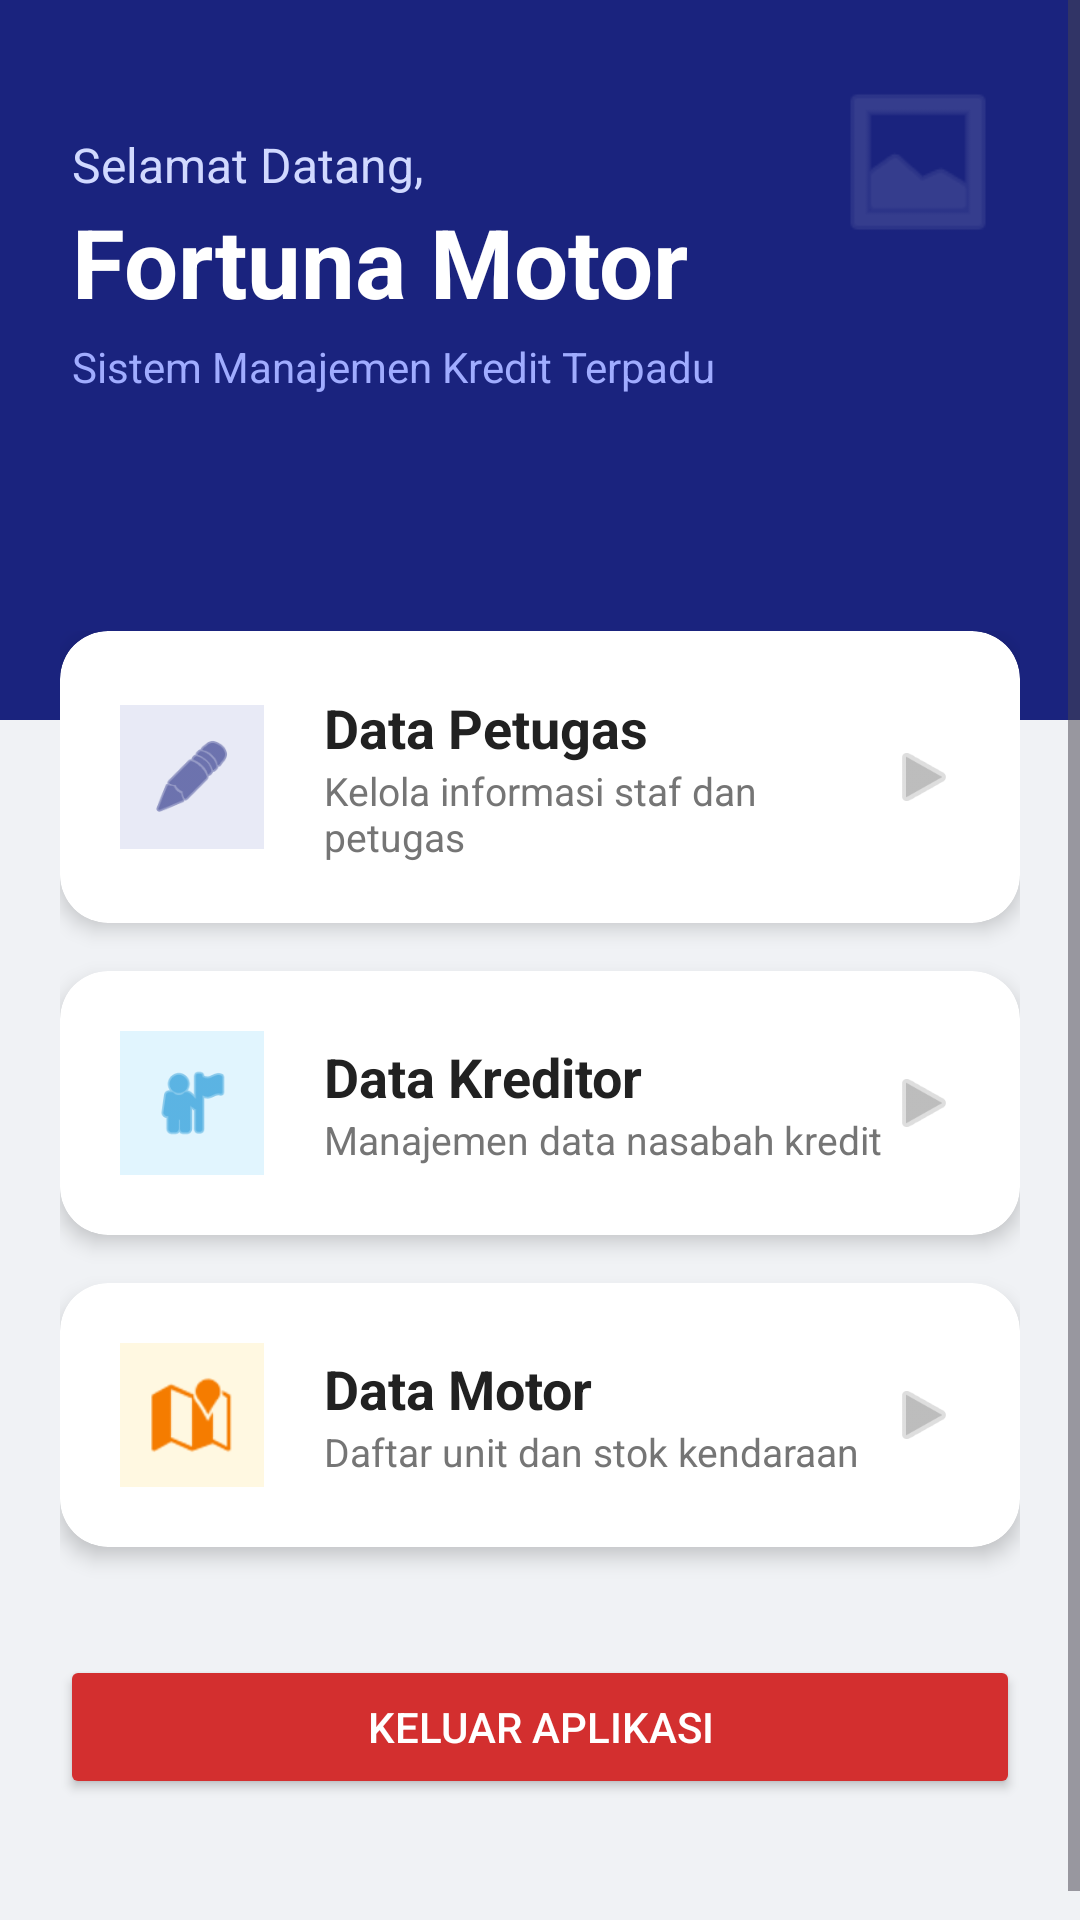

Layout XML and referenced resources for this Android screen:
<!-- AndroidManifest.xml: application theme Theme.Pr_Kredit_Motor_Fortuna_TIS1E233605 -->
<!-- res/layout/activity_home.xml -->
<?xml version="1.0" encoding="utf-8"?>
<ScrollView xmlns:android="http://schemas.android.com/apk/res/android"
    xmlns:app="http://schemas.android.com/apk/res-auto"
    android:layout_width="match_parent"
    android:layout_height="match_parent"
    android:background="#F0F2F5"
    android:fillViewport="true">

    <LinearLayout
        android:layout_width="match_parent"
        android:layout_height="wrap_content"
        android:orientation="vertical">

        
        <RelativeLayout
            android:layout_width="match_parent"
            android:layout_height="240dp"
            android:background="@color/colorPrimary"
            android:padding="24dp">

            <ImageView
                android:layout_width="60dp"
                android:layout_height="60dp"
                android:layout_alignParentEnd="true"
                android:alpha="0.2"
                android:src="@android:drawable/ic_menu_gallery"
                app:tint="@color/white" />

            <TextView
                android:id="@+id/tvWelcome"
                android:layout_width="wrap_content"
                android:layout_height="wrap_content"
                android:layout_marginTop="20dp"
                android:text="Selamat Datang,"
                android:textColor="#D1D9FF"
                android:textSize="16sp" />

            <TextView
                android:id="@+id/tvBrand"
                android:layout_width="wrap_content"
                android:layout_height="wrap_content"
                android:layout_below="@id/tvWelcome"
                android:text="Fortuna Motor"
                android:textColor="@color/white"
                android:textSize="32sp"
                android:textStyle="bold" />

            <TextView
                android:layout_width="wrap_content"
                android:layout_height="wrap_content"
                android:layout_below="@id/tvBrand"
                android:layout_marginTop="4dp"
                android:text="Sistem Manajemen Kredit Terpadu"
                android:textColor="#A0ACFF" />
        </RelativeLayout>

        
        <LinearLayout
            android:layout_width="match_parent"
            android:layout_height="wrap_content"
            android:layout_marginTop="-50dp"
            android:orientation="vertical"
            android:padding="20dp">

            
            <androidx.cardview.widget.CardView
                android:id="@+id/btDataPetugasHome"
                android:layout_width="match_parent"
                android:layout_height="wrap_content"
                android:layout_marginBottom="16dp"
                android:clickable="true"
                android:focusable="true"
                android:foreground="?attr/selectableItemBackground"
                app:cardCornerRadius="16dp"
                app:cardElevation="4dp">

                <LinearLayout
                    android:layout_width="match_parent"
                    android:layout_height="wrap_content"
                    android:gravity="center_vertical"
                    android:orientation="horizontal"
                    android:padding="20dp">

                    <View
                        android:layout_width="50dp"
                        android:layout_height="50dp"
                        android:background="@drawable/ic_launcher_background"
                        android:visibility="gone" />

                    <ImageView
                        android:layout_width="48dp"
                        android:layout_height="48dp"
                        android:background="#E8EAF6"
                        android:padding="10dp"
                        android:src="@android:drawable/ic_menu_edit"
                        app:tint="@color/colorPrimary" />

                    <LinearLayout
                        android:layout_width="0dp"
                        android:layout_height="wrap_content"
                        android:layout_marginStart="20dp"
                        android:layout_weight="1"
                        android:orientation="vertical">

                        <TextView
                            android:layout_width="wrap_content"
                            android:layout_height="wrap_content"
                            android:text="Data Petugas"
                            android:textColor="@color/black"
                            android:textSize="18sp"
                            android:textStyle="bold" />

                        <TextView
                            android:layout_width="wrap_content"
                            android:layout_height="wrap_content"
                            android:text="Kelola informasi staf dan petugas"
                            android:textColor="#757575"
                            android:textSize="13sp" />
                    </LinearLayout>

                    <ImageView
                        android:layout_width="24dp"
                        android:layout_height="24dp"
                        android:src="@android:drawable/ic_media_play"
                        android:alpha="0.3"
                        app:tint="@color/black" />
                </LinearLayout>
            </androidx.cardview.widget.CardView>

            
            <androidx.cardview.widget.CardView
                android:id="@+id/btDataKreditorHome"
                android:layout_width="match_parent"
                android:layout_height="wrap_content"
                android:layout_marginBottom="16dp"
                android:clickable="true"
                android:focusable="true"
                android:foreground="?attr/selectableItemBackground"
                app:cardCornerRadius="16dp"
                app:cardElevation="4dp">

                <LinearLayout
                    android:layout_width="match_parent"
                    android:layout_height="wrap_content"
                    android:gravity="center_vertical"
                    android:orientation="horizontal"
                    android:padding="20dp">

                    <ImageView
                        android:layout_width="48dp"
                        android:layout_height="48dp"
                        android:background="#E1F5FE"
                        android:padding="10dp"
                        android:src="@android:drawable/ic_menu_myplaces"
                        app:tint="#0288D1" />

                    <LinearLayout
                        android:layout_width="0dp"
                        android:layout_height="wrap_content"
                        android:layout_marginStart="20dp"
                        android:layout_weight="1"
                        android:orientation="vertical">

                        <TextView
                            android:layout_width="wrap_content"
                            android:layout_height="wrap_content"
                            android:text="Data Kreditor"
                            android:textColor="@color/black"
                            android:textSize="18sp"
                            android:textStyle="bold" />

                        <TextView
                            android:layout_width="wrap_content"
                            android:layout_height="wrap_content"
                            android:text="Manajemen data nasabah kredit"
                            android:textColor="#757575"
                            android:textSize="13sp" />
                    </LinearLayout>

                    <ImageView
                        android:layout_width="24dp"
                        android:layout_height="24dp"
                        android:src="@android:drawable/ic_media_play"
                        android:alpha="0.3"
                        app:tint="@color/black" />
                </LinearLayout>
            </androidx.cardview.widget.CardView>

            
            <androidx.cardview.widget.CardView
                android:id="@+id/btDataMotorHome"
                android:layout_width="match_parent"
                android:layout_height="wrap_content"
                android:layout_marginBottom="16dp"
                android:clickable="true"
                android:focusable="true"
                android:foreground="?attr/selectableItemBackground"
                app:cardCornerRadius="16dp"
                app:cardElevation="4dp">

                <LinearLayout
                    android:layout_width="match_parent"
                    android:layout_height="wrap_content"
                    android:gravity="center_vertical"
                    android:orientation="horizontal"
                    android:padding="20dp">

                    <ImageView
                        android:layout_width="48dp"
                        android:layout_height="48dp"
                        android:background="#FFF8E1"
                        android:padding="10dp"
                        android:src="@android:drawable/ic_dialog_map"
                        app:tint="#F57C00" />

                    <LinearLayout
                        android:layout_width="0dp"
                        android:layout_height="wrap_content"
                        android:layout_marginStart="20dp"
                        android:layout_weight="1"
                        android:orientation="vertical">

                        <TextView
                            android:layout_width="wrap_content"
                            android:layout_height="wrap_content"
                            android:text="Data Motor"
                            android:textColor="@color/black"
                            android:textSize="18sp"
                            android:textStyle="bold" />

                        <TextView
                            android:layout_width="wrap_content"
                            android:layout_height="wrap_content"
                            android:text="Daftar unit dan stok kendaraan"
                            android:textColor="#757575"
                            android:textSize="13sp" />
                    </LinearLayout>

                    <ImageView
                        android:layout_width="24dp"
                        android:layout_height="24dp"
                        android:src="@android:drawable/ic_media_play"
                        android:alpha="0.3"
                        app:tint="@color/black" />
                </LinearLayout>
            </androidx.cardview.widget.CardView>


            <Button
                android:id="@+id/btKeluar"
                android:layout_width="match_parent"
                android:layout_height="wrap_content"
                android:layout_marginTop="20dp"
                android:layout_marginBottom="30dp"
                android:backgroundTint="@color/error_red"
                android:text="Keluar Aplikasi"
                android:textColor="@color/white"
                android:onClick="KlikbtKeluar"
                app:cornerRadius="12dp"
                android:padding="12dp" />

        </LinearLayout>
    </LinearLayout>
</ScrollView>
<!-- resources referenced by this layout -->
<resources>
  <color name="black">#212121</color>
  <color name="colorPrimary">#1A237E</color>
  <color name="error_red">#D32F2F</color>
  <color name="white">#FFFFFF</color>
  <style name="Theme.Pr_Kredit_Motor_Fortuna_TIS1E233605" parent="Base.Theme.Pr_Kredit_Motor_Fortuna_TIS1E233605" />
  <style name="Base.Theme.Pr_Kredit_Motor_Fortuna_TIS1E233605" parent="Theme.Material3.DayNight.NoActionBar">
          
          
      </style>
</resources>
